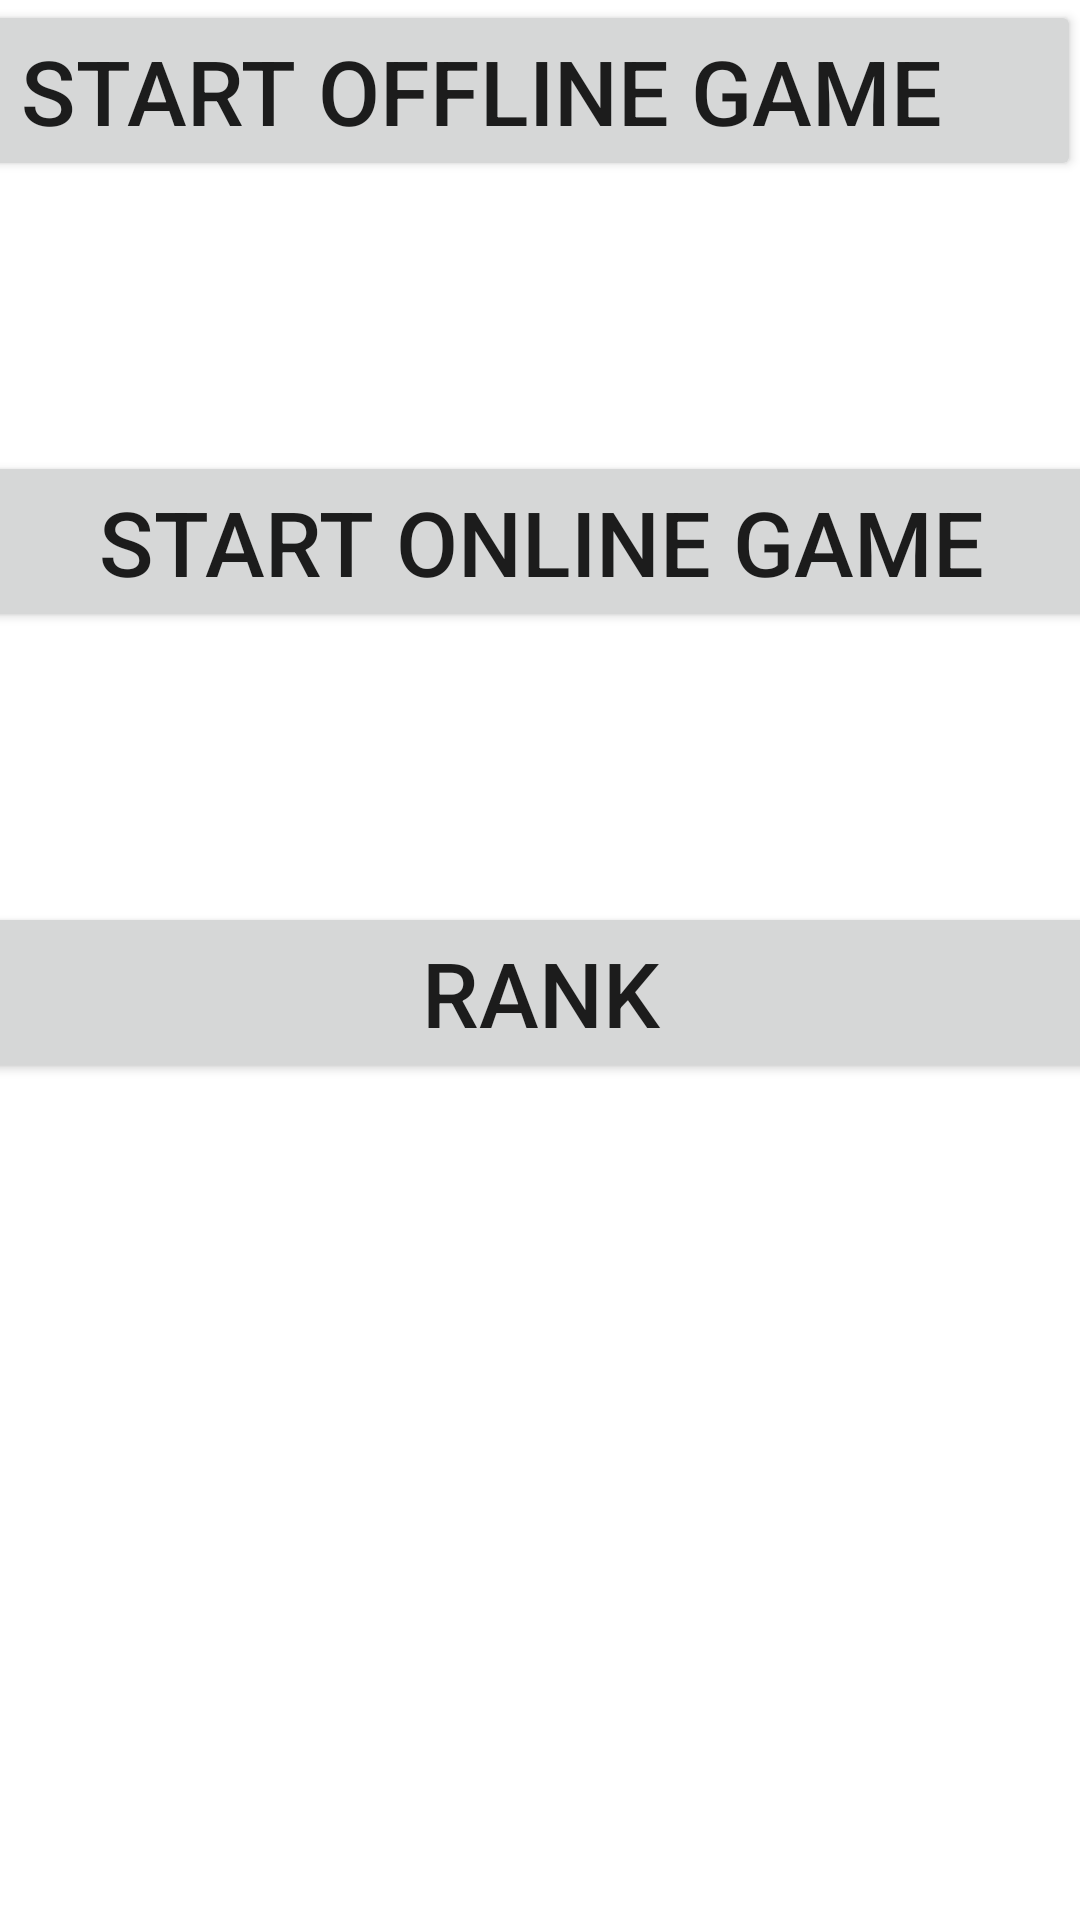

Reconstruct the res/layout file that produces this screen, plus the resources it refers to.
<!-- AndroidManifest.xml: application theme Theme.TICTACTAOEGAME -->
<!-- res/layout/activity_home.xml -->
<?xml version="1.0" encoding="utf-8"?>

<androidx.constraintlayout.widget.ConstraintLayout xmlns:android="http://schemas.android.com/apk/res/android"
    xmlns:app="http://schemas.android.com/apk/res-auto"
    xmlns:tools="http://schemas.android.com/tools"
    android:layout_width="match_parent"
    android:layout_height="match_parent"
    tools:context=".Home">

    <Button
        android:id="@+id/offline"
        android:layout_width="400dp"
        android:layout_height="0dp"
        android:onClick="startOffLineGame"
        android:text="@string/OFFLINE"
        android:textSize="30sp"
        app:layout_constraintEnd_toEndOf="parent"
        app:layout_constraintHorizontal_bias="1.0"
        app:layout_constraintStart_toStartOf="parent"
        tools:ignore="MissingConstraints"
        tools:layout_editor_absoluteY="188dp" />

    <Button
        android:id="@+id/rank"
        android:layout_width="400dp"
        android:layout_height="0dp"
        android:layout_marginTop="90dp"
        android:text="@string/RANK"
        android:textSize="30sp"
        app:layout_constraintEnd_toEndOf="parent"
        app:layout_constraintStart_toStartOf="parent"
        app:layout_constraintTop_toBottomOf="@+id/online"
        android:onClick="startOnLineGame"/>

    <Button
        android:id="@+id/online"
        android:layout_width="400dp"
        android:layout_height="0dp"
        android:layout_marginTop="90dp"
        android:text="@string/ONLINE"
        android:textSize="30sp"
        app:layout_constraintEnd_toEndOf="parent"
        app:layout_constraintStart_toStartOf="parent"
        app:layout_constraintTop_toBottomOf="@+id/offline"
        android:onClick="ShowRank"/>
</androidx.constraintlayout.widget.ConstraintLayout>
<!-- resources referenced by this layout -->
<resources>
  <string name="OFFLINE">START OFFLINE GAME</string>
  <string name="ONLINE">START ONLINE GAME</string>
  <string name="RANK">RANK</string>
  <style name="Theme.TICTACTAOEGAME" parent="Theme.MaterialComponents.DayNight.DarkActionBar">
          
          <item name="colorPrimary">@color/colorPrimary</item>
  
  
          
          <item name="colorSecondary">@color/colorAccent</item>
  
          <item name="colorOnSecondary">@color/colorPrimaryDark</item>
          
          <item name="android:statusBarColor" tools:targetApi="l">?attr/colorPrimaryVariant</item>
          
      </style>
  <!-- not gathered from this repository: default colours our renderer supplied (Android Studio template values) -->
  <color name="colorPrimary">#FF6200EE</color>
  <color name="colorPrimaryDark">#FF3700B3</color>
  <color name="colorAccent">#FF03DAC5</color>
</resources>
